Run: headless pygame with SDL's dummy video driver; simulated clock (each Clock.tick advances the game by its frame time, no real sleeping); random seed 0; keys injected as events and as key.get_pressed() state; no mouse input.
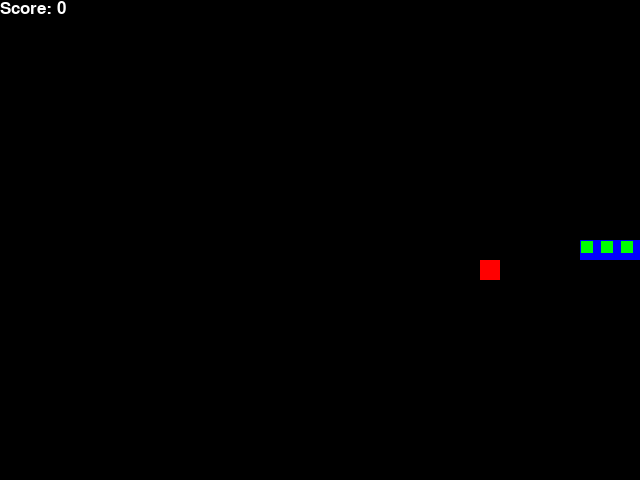
Frame 1 of 1 · flips 1–60 · no input (game ended)

The pygame program that drew these frames:

# conda create -n rl -env python=3.7
# conda activate rl
# pip install torch torchvision
# pip install pg

import pygame as pg
from random import randint
from enum import Enum
from collections import namedtuple

pg.init()
font = pg.font.SysFont('arial', 25)




class Direction(Enum):
    RIGHT = 1
    LEFT = 2
    UP = 3
    DOWN = 4



Coord = namedtuple('Coord','x,y')
BLOCK_SIZE = 20
SPEED = 2
# rgb colors
WHITE = (255,255,255)
RED = (255,0,0)
GREEN = (0,255,0)
BLUE = (0,0,255)
BLACK = (0,0,0)



class SnakeGame:
    def __init__(self, w=640, h=480):
        self.w = w
        self.h = h
        self.display = pg.display.set_mode((self.w, self.h))
        pg.display.set_caption('Snake Game')
        self.clock = pg.time.Clock()

        self.direction = Direction.RIGHT

        self.head = Coord(self.w/2, self.h/2)
        self.snake = [self.head,
                      Coord(self.head.x-BLOCK_SIZE, self.head.y),
                      Coord(self.head.x-(2*BLOCK_SIZE), self.head.y)]



        self.score = 0
        self.food = None
        self._place_food()



    # randomly place food
    def _place_food(self):
        x = randint(0, (self.w-BLOCK_SIZE)//BLOCK_SIZE)*BLOCK_SIZE
        y = randint(0, (self.h - BLOCK_SIZE) // BLOCK_SIZE) * BLOCK_SIZE
        self.food = Coord(x,y)
        if self.food in self.snake:
            self._place_food()



    def play_step(self):
        """collect user input ,
        move,
        check if game over,
         place new food or move,
          update ui and clock
        :return game over and score"""
        # user input
        for event in pg.event.get():
            if event.type == pg.QUIT:
                pg.quit()
                quit()
            if event.type == pg.KEYDOWN:
                if event.key == pg.K_LEFT:
                    self.direction = Direction.LEFT
                elif event.key == pg.K_RIGHT:
                    self.direction = Direction.RIGHT
                elif event.key == pg.K_UP:
                    self.direction = Direction.UP
                elif event.key == pg.K_DOWN:
                    self.direction = Direction.DOWN
        # move
        # update the head
        self._move(self.direction)
        self.snake.insert(0, self.head)

        # check if game over
        gameover = False
        if self._is_collision():
            gameover = True
            return gameover, self.score

        # place new food of just move
        if self.head == self.food:
            self.score +=1
            self._place_food()
        else:
            self.snake.pop()

        # update ui and clock
        self._update_ui()
        self.clock.tick(SPEED)
        # return game over snd score
        return gameover, self.score


    def _update_ui(self):
        self.display.fill(BLACK)

        for p in self.snake:
            #draw snake
            pg.draw.rect(self.display, BLUE, pg.Rect(p.x, p.y, BLOCK_SIZE, BLOCK_SIZE))
            pg.draw.rect(self.display, GREEN, pg.Rect(p.x+1, p.y+1, 12, 12))

        # draw food
        pg.draw.rect(self.display, RED, pg.Rect(self.food.x, self.food.y, BLOCK_SIZE, BLOCK_SIZE))

        text = font.render(f"Score: {self.score}", True, WHITE)
        self.display.blit(text, [0,0])
        pg.display.flip()


    def _is_collision(self):
        # hits boundary
        if self.head.x > self.w - BLOCK_SIZE or \
        self.head.x < 0  or self.head.y > self.h - BLOCK_SIZE or \
        self.head.y < 0:
            return True
        # hits itself
        if self.head in self.snake[1:]:
            return True
        return False

    def _move(self, direction):
        x = self.head.x
        y = self.head.y
        if direction == Direction.RIGHT:
            x += BLOCK_SIZE
        elif direction == Direction.LEFT:
            x -= BLOCK_SIZE
        elif direction == Direction.DOWN:
            y += BLOCK_SIZE
        elif direction == Direction.UP:
            y -= BLOCK_SIZE

        self.head = Coord(x, y)




if __name__ == "__main__":
    game = SnakeGame()
    # game run
    while True:
        gameover, score = game.play_step()
        if gameover == True:
            break
    print(score)
    pg.quit()
